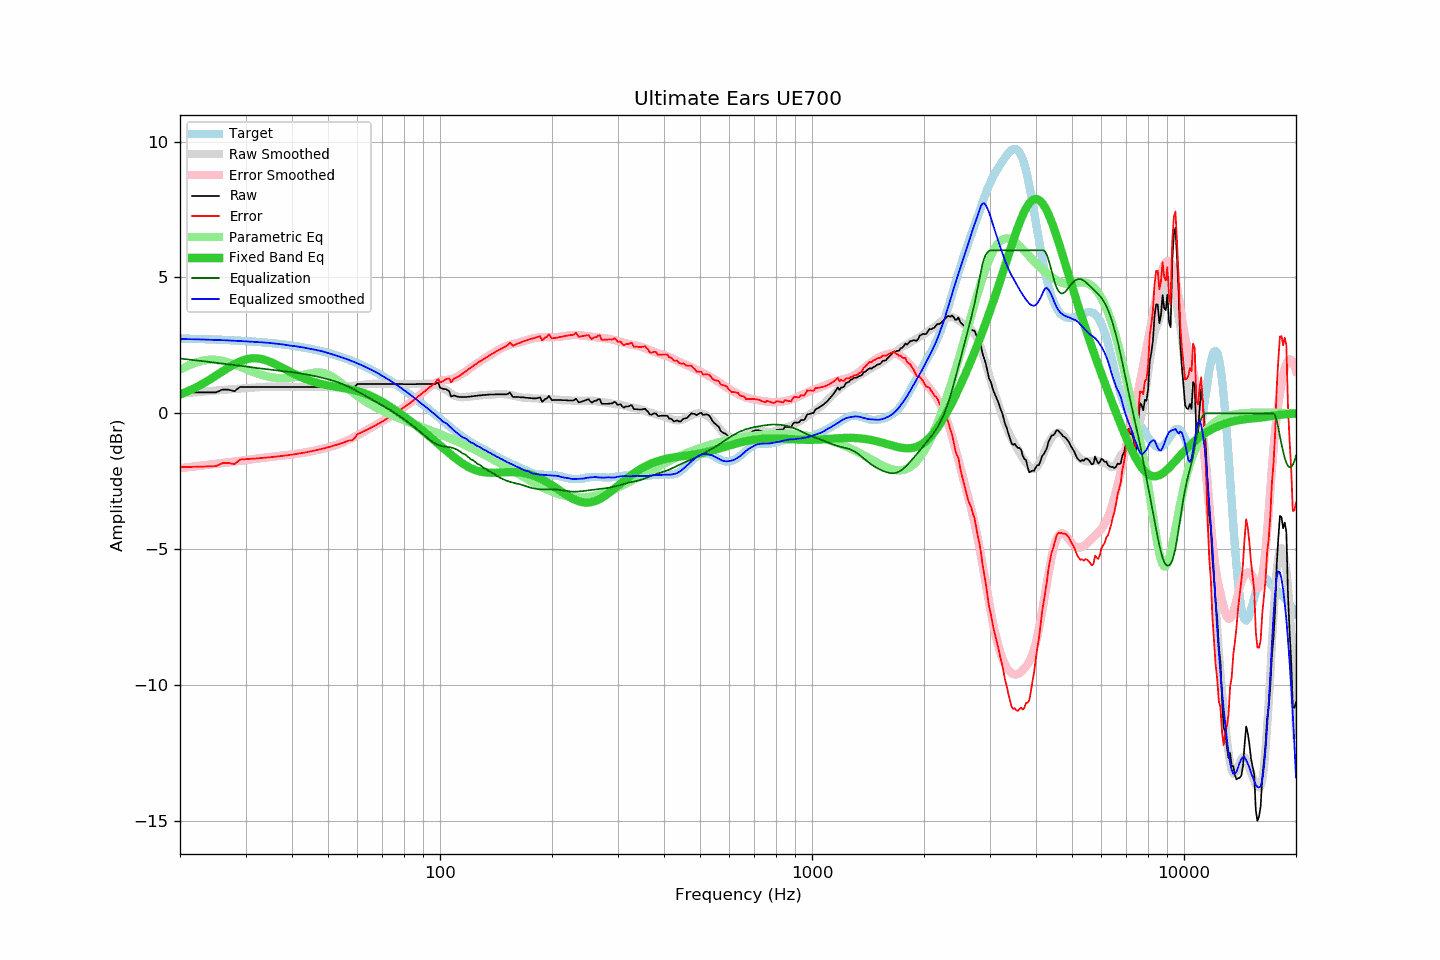

Source data for this figure (header and first rows):
frequency, raw, error, smoothed, error_smoothed, equalization, parametric_eq, equalized_raw, equalized_smoothed, target
20, 0.77, -1.98, 0.72, -2.02, 2.02, 0.69, 2.79, 2.74, 2.75
21, 0.77, -1.98, 0.75, -1.98, 1.98, 0.81, 2.76, 2.73, 2.75
22, 0.77, -1.97, 0.77, -1.95, 1.95, 0.94, 2.72, 2.72, 2.74
23, 0.77, -1.96, 0.80, -1.92, 1.92, 1.08, 2.69, 2.72, 2.73
24, 0.77, -1.95, 0.82, -1.89, 1.89, 1.23, 2.66, 2.71, 2.72
25, 0.77, -1.94, 0.84, -1.86, 1.86, 1.39, 2.63, 2.70, 2.71
26, 0.87, -1.83, 0.86, -1.83, 1.83, 1.54, 2.70, 2.69, 2.71
27, 0.87, -1.82, 0.88, -1.80, 1.80, 1.68, 2.68, 2.68, 2.69
28, 0.81, -1.87, 0.90, -1.78, 1.78, 1.81, 2.59, 2.67, 2.68
29, 0.97, -1.70, 0.91, -1.75, 1.75, 1.91, 2.72, 2.66, 2.67
30, 0.97, -1.69, 0.92, -1.73, 1.73, 1.98, 2.70, 2.65, 2.66
31, 0.97, -1.68, 0.94, -1.70, 1.70, 2.02, 2.67, 2.64, 2.65
32, 0.97, -1.66, 0.96, -1.67, 1.67, 2.03, 2.64, 2.63, 2.63
33, 0.97, -1.65, 0.97, -1.65, 1.65, 2.00, 2.62, 2.62, 2.62
34, 0.97, -1.63, 0.98, -1.63, 1.63, 1.96, 2.60, 2.60, 2.60
35, 0.97, -1.62, 0.98, -1.61, 1.61, 1.89, 2.58, 2.59, 2.59
36, 0.97, -1.60, 0.98, -1.59, 1.59, 1.82, 2.56, 2.57, 2.57
37, 0.97, -1.58, 0.98, -1.57, 1.57, 1.73, 2.54, 2.55, 2.55
38, 0.97, -1.56, 0.98, -1.55, 1.55, 1.65, 2.52, 2.53, 2.53
39, 0.97, -1.54, 0.97, -1.53, 1.53, 1.57, 2.50, 2.50, 2.51
40, 0.97, -1.52, 0.97, -1.52, 1.52, 1.49, 2.49, 2.49, 2.49
41, 0.97, -1.50, 0.97, -1.49, 1.49, 1.42, 2.47, 2.47, 2.47
42, 0.97, -1.48, 0.97, -1.47, 1.47, 1.35, 2.44, 2.44, 2.45
43, 0.97, -1.45, 0.97, -1.45, 1.45, 1.29, 2.42, 2.42, 2.42
44, 0.97, -1.43, 0.97, -1.43, 1.43, 1.24, 2.40, 2.40, 2.40
45, 0.97, -1.40, 0.97, -1.40, 1.40, 1.19, 2.37, 2.37, 2.37
46, 0.97, -1.37, 0.97, -1.37, 1.37, 1.15, 2.34, 2.34, 2.34
47, 0.97, -1.34, 0.97, -1.35, 1.35, 1.11, 2.32, 2.32, 2.31
48, 0.97, -1.31, 0.97, -1.32, 1.32, 1.08, 2.29, 2.29, 2.28
49, 0.97, -1.28, 0.97, -1.29, 1.29, 1.05, 2.26, 2.26, 2.25
50, 0.97, -1.25, 0.96, -1.25, 1.25, 1.03, 2.22, 2.22, 2.22
51, 0.97, -1.22, 0.96, -1.22, 1.22, 1.00, 2.19, 2.18, 2.19
52, 0.97, -1.18, 0.96, -1.19, 1.19, 0.98, 2.16, 2.15, 2.16
53, 0.97, -1.15, 0.96, -1.15, 1.15, 0.96, 2.12, 2.11, 2.12
54, 0.97, -1.11, 0.97, -1.11, 1.11, 0.95, 2.08, 2.08, 2.08
55, 0.97, -1.08, 0.98, -1.06, 1.06, 0.93, 2.03, 2.04, 2.05
56, 0.97, -1.04, 0.98, -1.02, 1.02, 0.91, 1.99, 2.00, 2.01
57, 0.97, -1.00, 0.99, -0.97, 0.97, 0.89, 1.94, 1.96, 1.97
58, 0.93, -1.00, 1.01, -0.92, 0.92, 0.87, 1.85, 1.92, 1.93
59, 0.98, -0.91, 1.02, -0.86, 0.86, 0.84, 1.84, 1.88, 1.89
60, 1.08, -0.77, 1.03, -0.81, 0.81, 0.82, 1.89, 1.84, 1.85
61, 1.08, -0.72, 1.04, -0.75, 0.75, 0.79, 1.84, 1.80, 1.80
62, 1.08, -0.68, 1.05, -0.70, 0.70, 0.76, 1.78, 1.75, 1.76
63, 1.08, -0.63, 1.06, -0.65, 0.65, 0.72, 1.73, 1.71, 1.72
64, 1.08, -0.59, 1.07, -0.59, 0.59, 0.69, 1.67, 1.66, 1.67
65, 1.08, -0.54, 1.08, -0.54, 0.54, 0.65, 1.62, 1.62, 1.62
66, 1.08, -0.49, 1.09, -0.49, 0.49, 0.61, 1.57, 1.58, 1.58
67, 1.08, -0.45, 1.09, -0.44, 0.44, 0.56, 1.52, 1.53, 1.53
68, 1.08, -0.40, 1.09, -0.39, 0.39, 0.52, 1.47, 1.48, 1.48
69, 1.08, -0.35, 1.09, -0.34, 0.34, 0.47, 1.42, 1.43, 1.43
70, 1.08, -0.30, 1.08, -0.29, 0.29, 0.42, 1.37, 1.37, 1.38
71, 1.08, -0.25, 1.08, -0.24, 0.24, 0.37, 1.32, 1.33, 1.33
72, 1.08, -0.20, 1.08, -0.19, 0.19, 0.32, 1.28, 1.28, 1.28
73, 1.08, -0.15, 1.08, -0.14, 0.14, 0.26, 1.23, 1.23, 1.23
74, 1.08, -0.09, 1.08, -0.09, 0.09, 0.21, 1.17, 1.17, 1.18
75, 1.08, -0.04, 1.08, -0.04, 0.04, 0.16, 1.12, 1.12, 1.12
76, 1.08, 0.01, 1.08, 0.01, -0.01, 0.10, 1.07, 1.07, 1.07
77, 1.08, 0.06, 1.08, 0.06, -0.06, 0.05, 1.02, 1.02, 1.02
78, 1.08, 0.12, 1.08, 0.11, -0.11, -0.00, 0.97, 0.96, 0.96
79, 1.08, 0.17, 1.08, 0.17, -0.17, -0.06, 0.92, 0.91, 0.91
... 553 more rows
